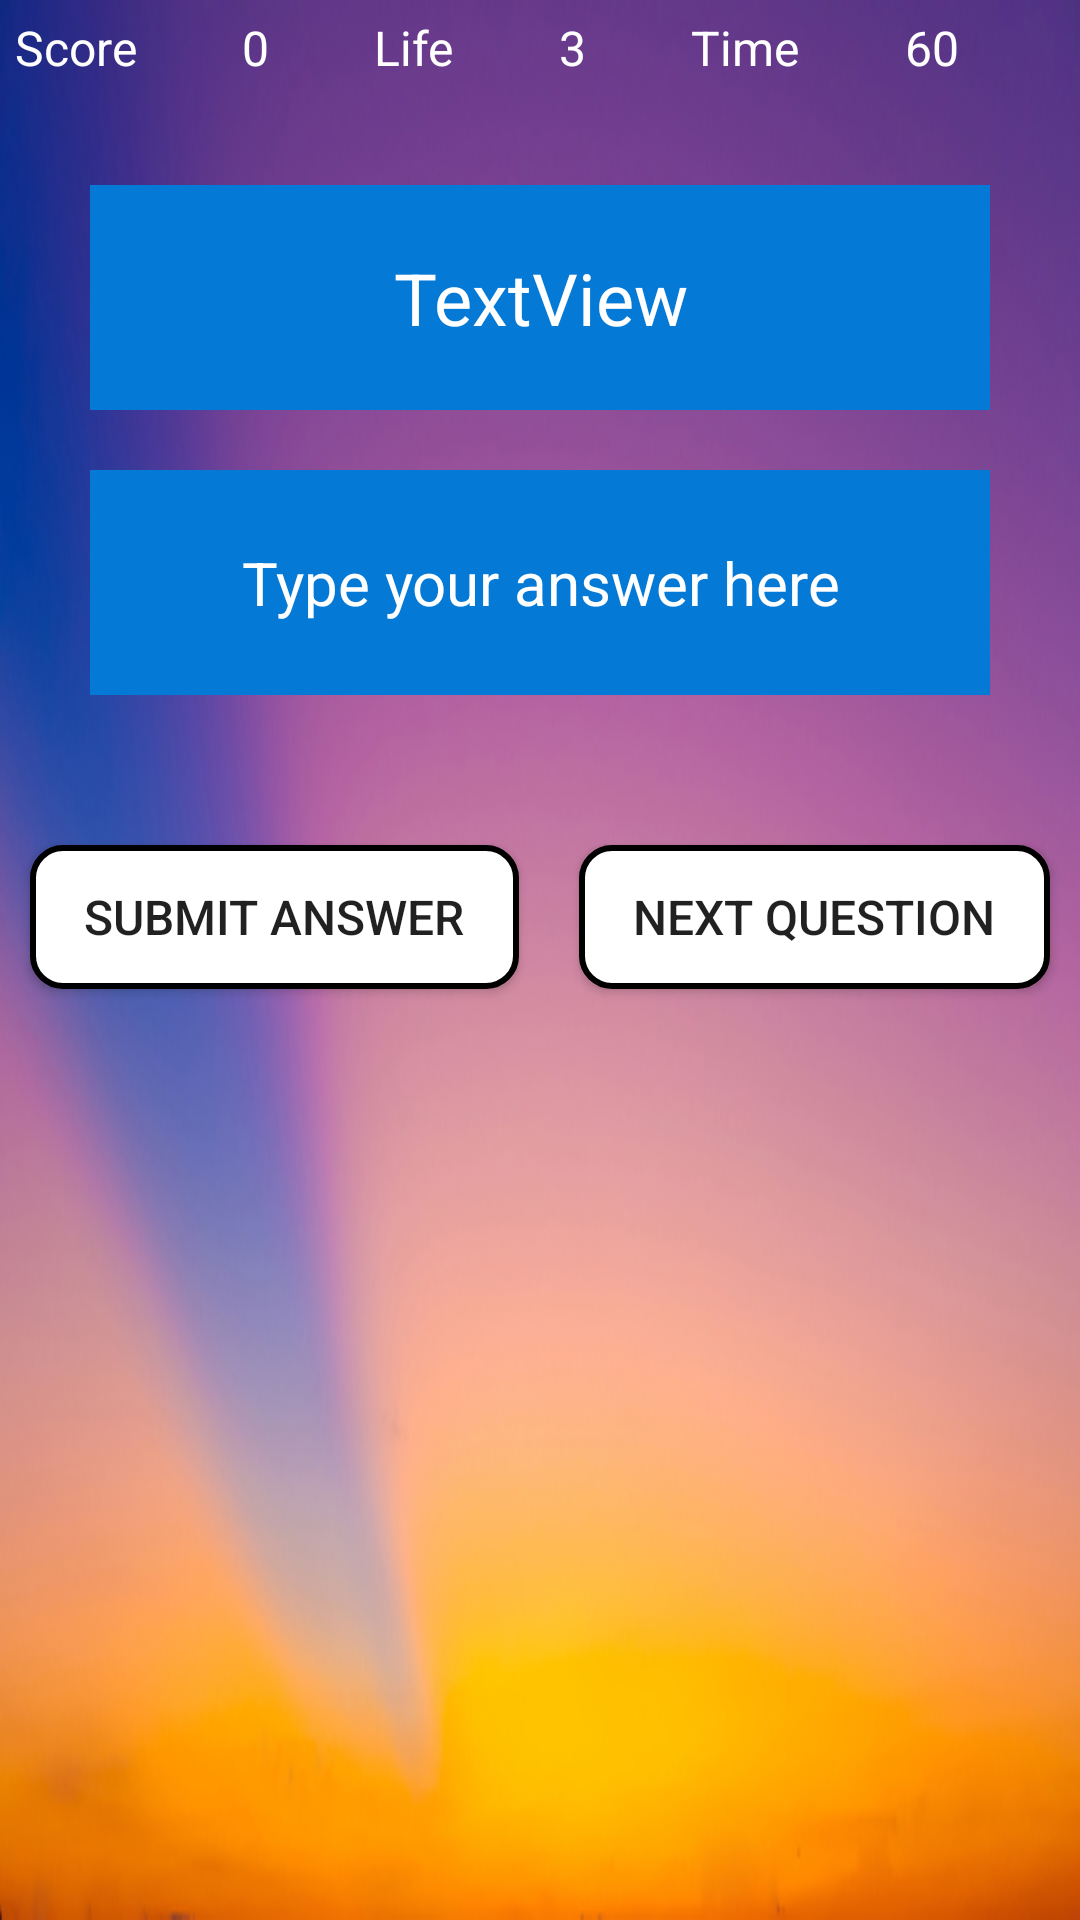

Layout XML and referenced resources for this Android screen:
<!-- AndroidManifest.xml: activity theme Base.Theme.GamePage -->
<!-- res/layout/activity_game.xml -->
<?xml version="1.0" encoding="utf-8"?>
<LinearLayout xmlns:android="http://schemas.android.com/apk/res/android"
    xmlns:tools="http://schemas.android.com/tools"
    android:layout_width="match_parent"
    android:layout_height="match_parent"
    android:background="@drawable/second"
    android:gravity="center_horizontal"
    android:orientation="vertical"
    tools:context=".GameActivity">

    <LinearLayout
        android:layout_width="match_parent"
        android:layout_height="wrap_content"
        android:layout_margin="5dp"
        android:orientation="horizontal">

        <TextView
            android:id="@+id/textView7"
            android:layout_width="wrap_content"
            android:layout_height="wrap_content"
            android:layout_weight="1"
            android:text="Score"
            android:textColor="@color/white"
            android:textSize="16sp" />

        <TextView
            android:id="@+id/textViewScore"
            android:layout_width="wrap_content"
            android:layout_height="wrap_content"
            android:layout_weight="1"
            android:text="0"
            android:textColor="@color/white"
            android:textSize="16sp" />

        <TextView
            android:id="@+id/textView5"
            android:layout_width="wrap_content"
            android:layout_height="wrap_content"
            android:layout_weight="1"
            android:text="Life"
            android:textColor="@color/white"
            android:textSize="16sp" />

        <TextView
            android:id="@+id/textViewLife"
            android:layout_width="wrap_content"
            android:layout_height="wrap_content"
            android:layout_weight="1"
            android:text="3"
            android:textColor="@color/white"
            android:textSize="16sp" />

        <TextView
            android:id="@+id/textView3"
            android:layout_width="wrap_content"
            android:layout_height="wrap_content"
            android:layout_weight="1"
            android:text="Time"
            android:textColor="@color/white"
            android:textSize="16sp" />

        <TextView
            android:id="@+id/textViewTime"
            android:layout_width="wrap_content"
            android:layout_height="wrap_content"
            android:layout_weight="1"
            android:text="60"
            android:textColor="@color/white"
            android:textSize="16sp" />

    </LinearLayout>

    <TextView
        android:id="@+id/textViewQuestion"
        android:layout_width="300dp"
        android:layout_height="75dp"
        android:layout_marginTop="30dp"
        android:background="#0479D6"
        android:gravity="center"
        android:text="TextView"
        android:textColor="@color/white"
        android:textSize="24sp" />

    <EditText
        android:id="@+id/editTextAnswer"
        android:layout_width="300dp"
        android:layout_height="75dp"
        android:layout_marginTop="20dp"
        android:background="#0479D6"
        android:ems="10"
        android:focusable="true"
        android:gravity="center"
        android:hint="Type your answer here"
        android:inputType="number"
        android:textColor="@color/white"
        android:textColorHint="@color/white"
        android:textSize="20sp" />

    <LinearLayout
        android:layout_width="match_parent"
        android:layout_height="wrap_content"
        android:layout_marginTop="40dp"
        android:orientation="horizontal">

        <androidx.appcompat.widget.AppCompatButton
            android:id="@+id/buttonOk"
            android:layout_width="wrap_content"
            android:layout_height="wrap_content"
            android:layout_margin="10dp"
            android:layout_weight="1"
            android:background="@drawable/button_shape"
            android:backgroundTint="@null"
            android:text="SUBMIT ANSWER"
            android:textColor="@color/blue"
            android:textSize="16sp" />

        <androidx.appcompat.widget.AppCompatButton
            android:id="@+id/buttonNext"
            android:layout_width="wrap_content"
            android:layout_height="wrap_content"
            android:layout_margin="10dp"
            android:layout_weight="1"
            android:background="@drawable/button_shape"
            android:backgroundTint="@null"
            android:text="NEXT QUESTION"
            android:textColor="@color/blue"
            android:textSize="16sp" />
    </LinearLayout>
</LinearLayout>
<!-- resources referenced by this layout -->
<resources>
  <!-- drawable button_shape (drawable) -->
  <?xml version="1.0" encoding="utf-8"?>
  <shape xmlns:android="http://schemas.android.com/apk/res/android"
      android:shape="rectangle">
  
      <solid android:color="@color/white" />
  
      <stroke
          android:width="2dp"
          android:color="@color/blue" />
  
      <corners android:radius="10dp" />
  </shape>
  <!-- drawable second: jpg bitmap (drawable, 88315 bytes) -->
  <style name="Base.Theme.GamePage" parent="Theme.MaterialComponents.DayNight.DarkActionBar">
          
          <item name="colorPrimary">@color/blue</item>
          <item name="colorPrimaryVariant">@color/blue</item>
      </style>
  <!-- not gathered from this repository: default colours our renderer supplied (Android Studio template values) -->
  <color name="white">#FFFFFFFF</color>
</resources>
